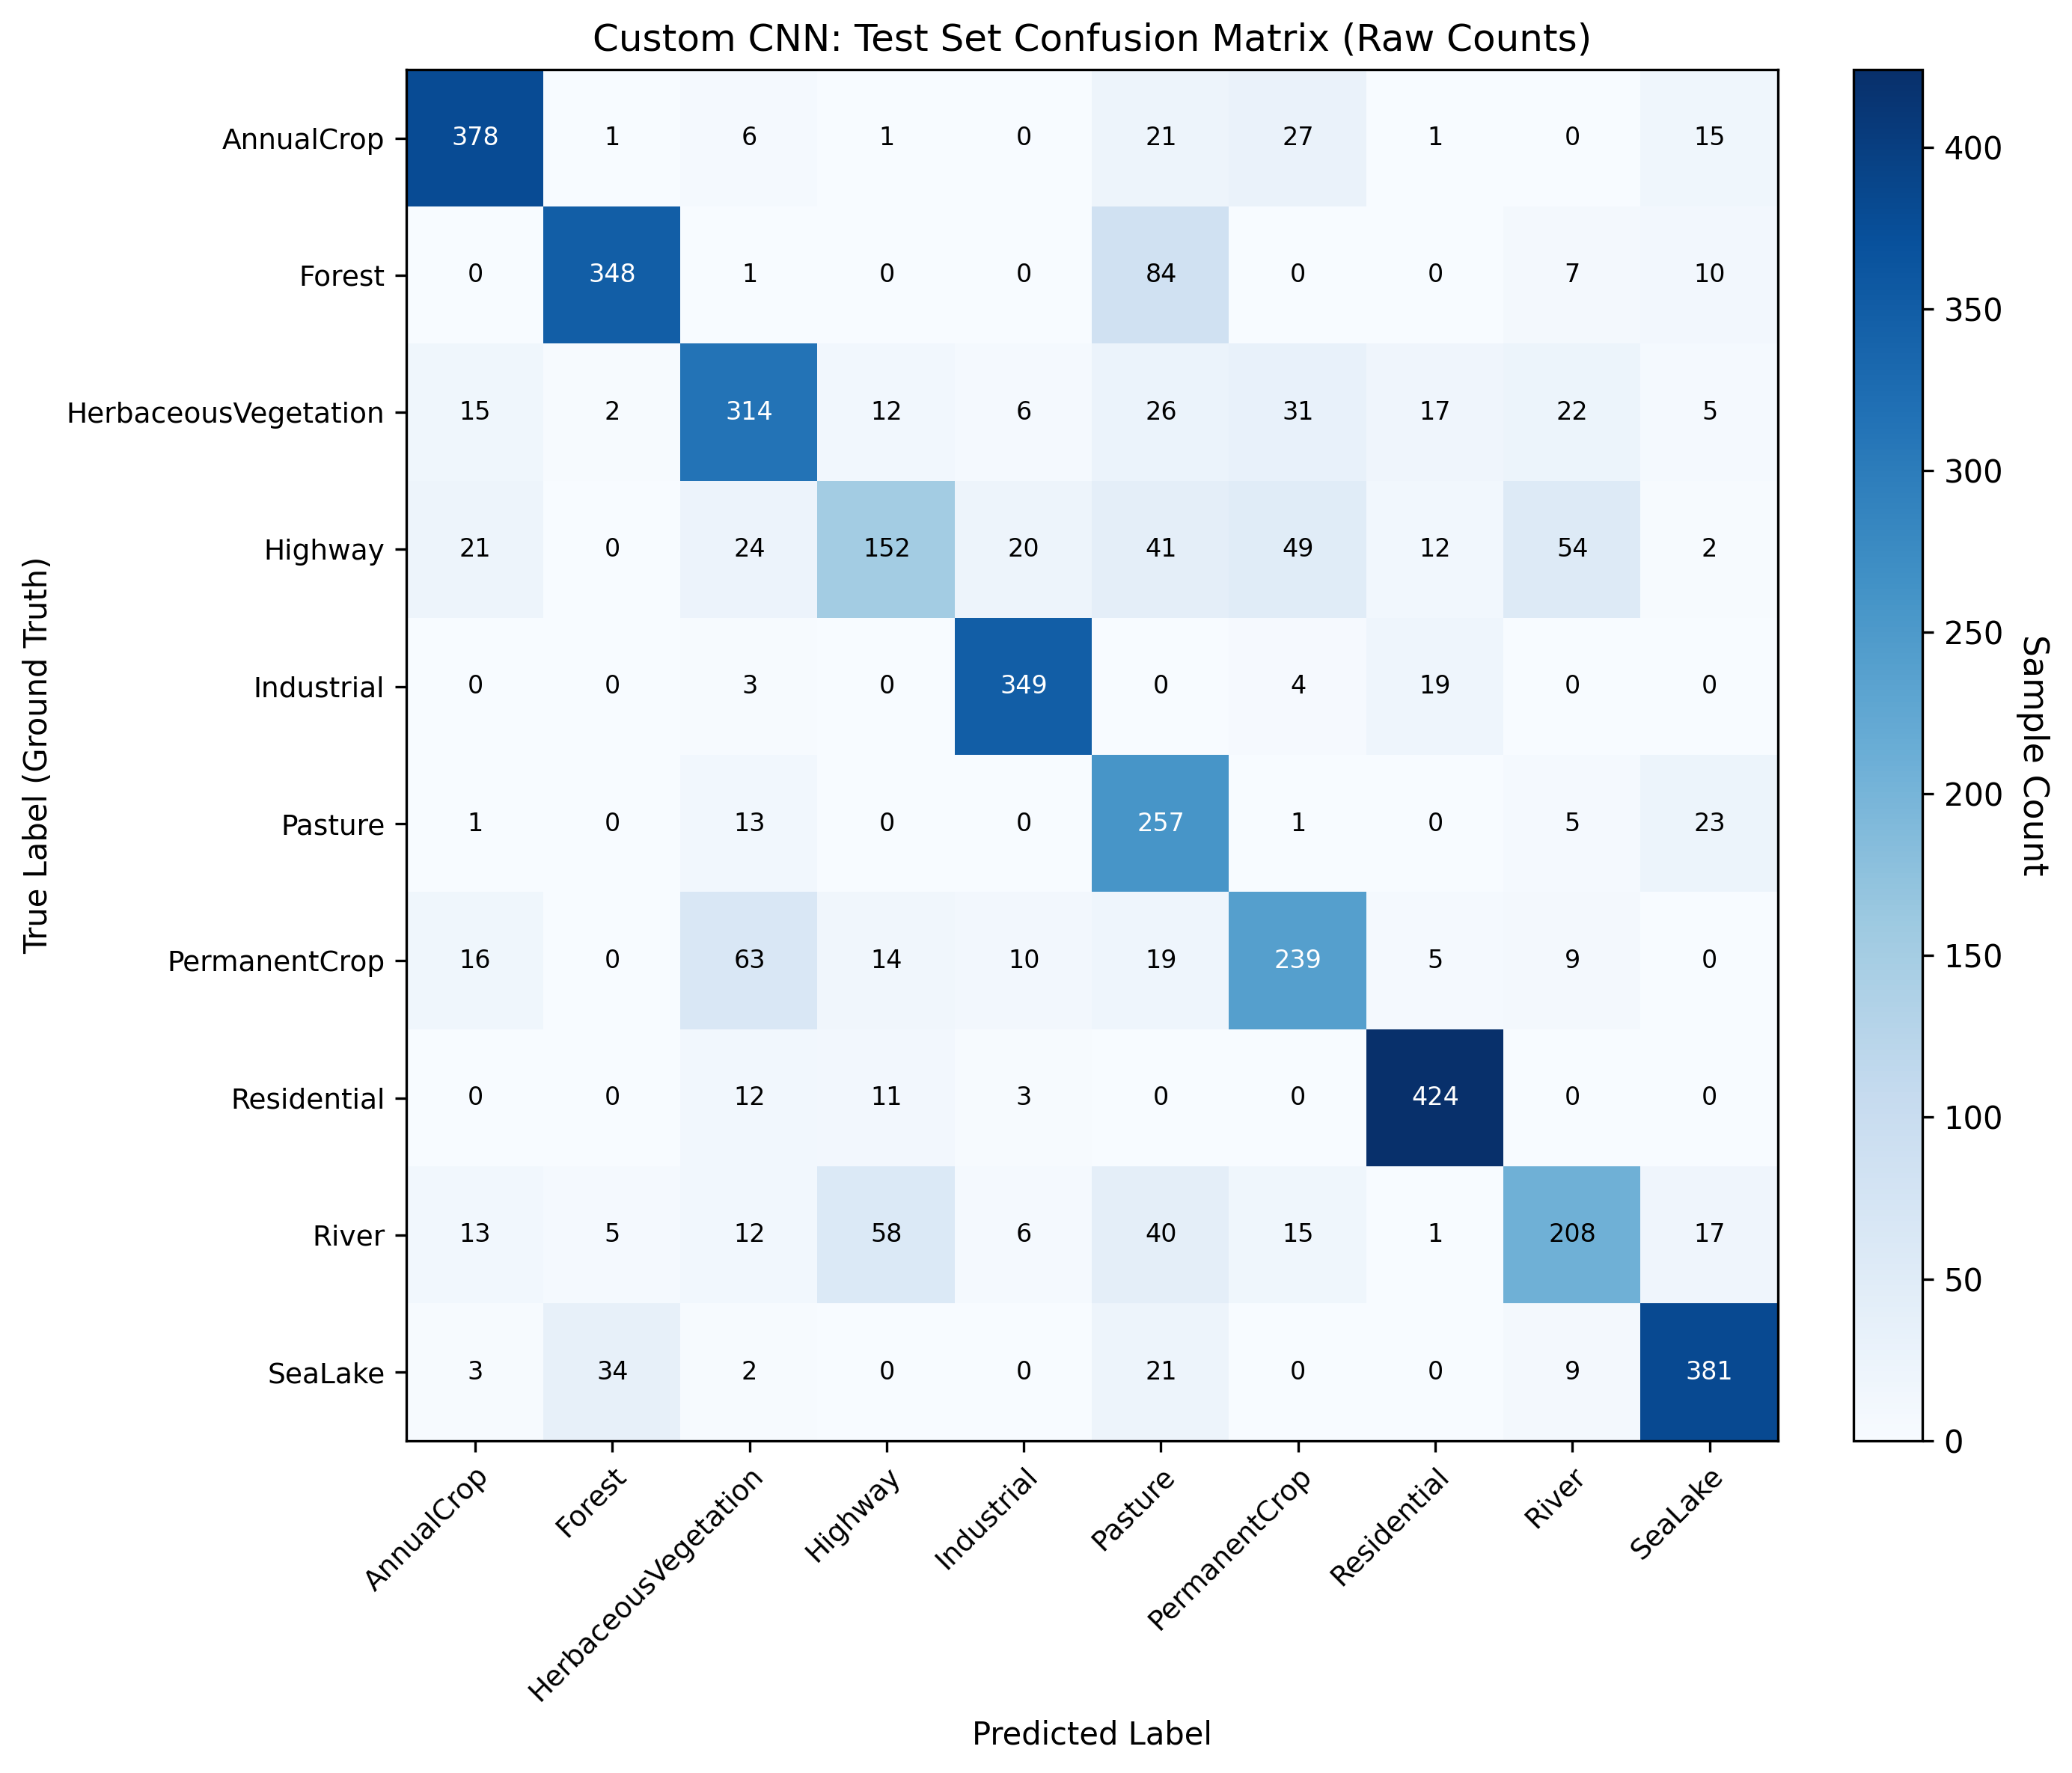

The table this chart was drawn from, first rows:
true_class, AnnualCrop, Forest, HerbaceousVegetation, Highway, Industrial, Pasture, PermanentCrop, Residential, River, SeaLake
AnnualCrop, 378, 1, 6, 1, 0, 21, 27, 1, 0, 15
Forest, 0, 348, 1, 0, 0, 84, 0, 0, 7, 10
HerbaceousVegetation, 15, 2, 314, 12, 6, 26, 31, 17, 22, 5
Highway, 21, 0, 24, 152, 20, 41, 49, 12, 54, 2
Industrial, 0, 0, 3, 0, 349, 0, 4, 19, 0, 0
Pasture, 1, 0, 13, 0, 0, 257, 1, 0, 5, 23
PermanentCrop, 16, 0, 63, 14, 10, 19, 239, 5, 9, 0
Residential, 0, 0, 12, 11, 3, 0, 0, 424, 0, 0
River, 13, 5, 12, 58, 6, 40, 15, 1, 208, 17
SeaLake, 3, 34, 2, 0, 0, 21, 0, 0, 9, 381
